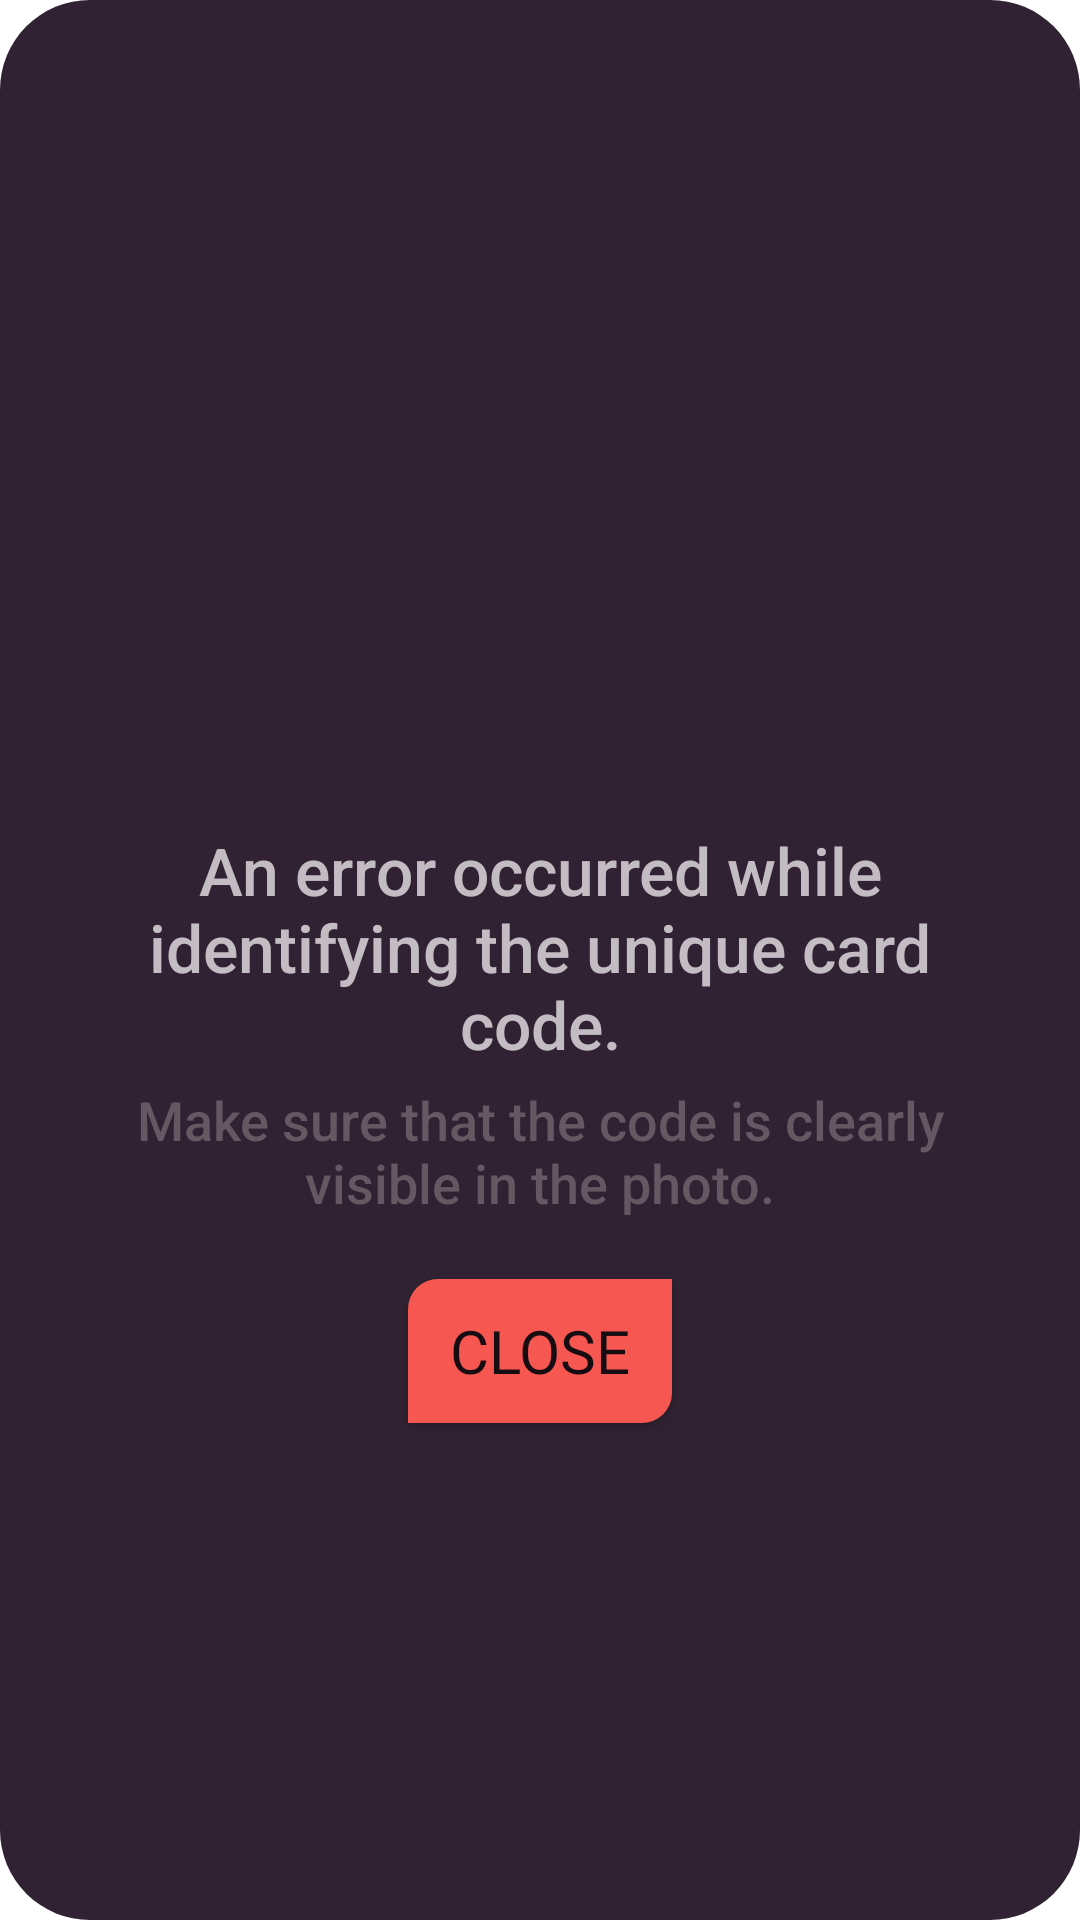

Write the Android layout XML for this screen, with the resource values it uses.
<!-- AndroidManifest.xml: application theme Theme.CardLinker -->
<!-- res/layout/initialization_error_dialog.xml -->
<?xml version="1.0" encoding="utf-8"?>
<LinearLayout xmlns:android="http://schemas.android.com/apk/res/android"
    android:layout_width="match_parent"
    android:layout_height="wrap_content"
    android:background="@drawable/dialog_bg"
    android:gravity="center"
    android:orientation="vertical">

    <ImageView
        android:layout_width="@dimen/large_dialog_icon_side_size"
        android:layout_height="@dimen/large_dialog_icon_side_size"
        android:layout_gravity="center"
        android:layout_marginTop="@dimen/stand_margin_10dp"
        android:src="@drawable/init_error_icon" />

    <TextView
        android:layout_width="wrap_content"
        android:layout_height="wrap_content"
        android:layout_marginTop="@dimen/stand_margin_15dp"
        android:gravity="center"
        android:paddingHorizontal="@dimen/stand_margin_40dp"
        android:text="@string/init_error_text_p1"
        android:textSize="@dimen/stand_text_size_22sp" />

    <TextView
        android:layout_width="wrap_content"
        android:layout_height="wrap_content"
        android:layout_marginTop="@dimen/stand_margin_5dp"
        android:layout_marginBottom="@dimen/stand_margin_20dp"
        android:gravity="center"
        android:paddingHorizontal="@dimen/stand_margin_40dp"
        android:text="@string/init_error_text_p2"
        android:textColor="@color/text_color_dark"
        android:textSize="@dimen/stand_text_size_18sp" />

    <androidx.appcompat.widget.AppCompatButton
        android:id="@+id/error_close_b"
        style="@style/ContinueButtonStyle"
        android:layout_width="wrap_content"
        android:layout_height="wrap_content"
        android:layout_marginBottom="@dimen/stand_margin_15dp"
        android:text="Close" />
</LinearLayout>
<!-- resources referenced by this layout -->
<resources>
  <color name="text_color_dark">#655863</color>
  <dimen name="large_dialog_icon_side_size">100dp</dimen>
  <dimen name="stand_margin_10dp">10dp</dimen>
  <dimen name="stand_margin_15dp">15dp</dimen>
  <dimen name="stand_margin_20dp">20dp</dimen>
  <dimen name="stand_margin_40dp">40dp</dimen>
  <dimen name="stand_margin_5dp">5dp</dimen>
  <dimen name="stand_text_size_18sp">18sp</dimen>
  <dimen name="stand_text_size_22sp">22sp</dimen>
  <!-- drawable dialog_bg (drawable) -->
  <?xml version="1.0" encoding="utf-8"?>
  <shape xmlns:android="http://schemas.android.com/apk/res/android">
      <solid android:color="@color/dialog_background_color"/>
      <corners
          android:radius="30dp" />
  </shape>
  <string name="init_error_text_p1">An error occurred while identifying the unique card code.</string>
  <string name="init_error_text_p2">Make sure that the code is clearly visible in the photo.</string>
  <style name="ContinueButtonStyle" parent="Widget.AppCompat.Button">
          <item name="android:background">@drawable/continue_button_background</item>
          <item name="android:textColor">@color/black</item>
          <item name="android:fontFamily">@font/os_eb</item>
          <item name="android:layout_marginStart">@dimen/stand_margin_30dp</item>
          <item name="android:layout_marginEnd">@dimen/stand_margin_30dp</item>
          <item name="android:textSize">@dimen/stand_text_size_20sp</item>
      </style>
  <style name="Theme.CardLinker" parent="Theme.MaterialComponents.DayNight.NoActionBar">
          
          <item name="colorPrimary">@color/theme_background_color</item>
          <item name="colorPrimaryVariant">@color/theme_background_color</item>
          <item name="colorOnPrimary">@color/theme_background_color</item>
          
          <item name="colorSecondary">@color/teal_200</item>
          <item name="colorSecondaryVariant">@color/teal_700</item>
          <item name="colorOnSecondary">@color/black</item>
          
          <item name="android:statusBarColor">@color/toolbar_background_color</item>
          
          <item name="android:actionMenuTextColor">@color/text_color_bright</item>
          <item name="android:textColor">@color/text_color_bright</item>
          <item name="android:fontFamily">sans-serif-medium</item>
      </style>
  <color name="dialog_background_color">#302232</color>
  <!-- drawable continue_button_background (drawable) -->
  <?xml version="1.0" encoding="utf-8"?>
  <shape xmlns:android="http://schemas.android.com/apk/res/android">
      <solid android:color="@color/primaryRedColor"/>
      <corners android:topLeftRadius="@dimen/stand_margin_10dp"
          android:bottomRightRadius="@dimen/stand_margin_10dp"/>
  </shape>
  <color name="black">#170C12</color>
  <dimen name="stand_margin_30dp">30dp</dimen>
  <dimen name="stand_text_size_20sp">20sp</dimen>
  <color name="theme_background_color">#241722</color>
  <color name="teal_200">#FF03DAC5</color>
  <color name="teal_700">#FF018786</color>
  <color name="toolbar_background_color">#423045</color>
  <color name="text_color_bright">#c3bcc3</color>
  <color name="primaryRedColor">#f65751</color>
</resources>
